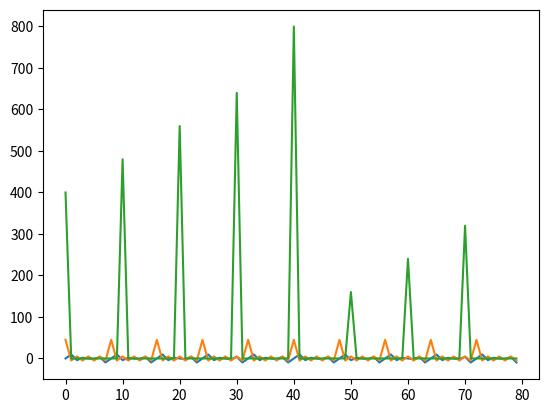

Generate this figure with matplotlib:
import numpy as np
import matplotlib.pyplot as plt

def sample_signal(sampling_interval, sampling_time):
    sampling_times = np.arange(sampling_time, step=sampling_interval)[:, np.newaxis]
    k = np.arange(-4,5).transpose()[np.newaxis, :]
    ak = (5 + k)
    signal = np.sum(ak * np.exp(2j*np.pi*k * sampling_times), axis=1)
    dtft = np.fft.fft(signal) 
    plt.plot(signal.imag)
    plt.show()
    plt.plot(signal.real)
    plt.show()
    plt.plot(dtft)
    plt.show()
if __name__ == "__main__":
    sample_signal(1/8, 10)